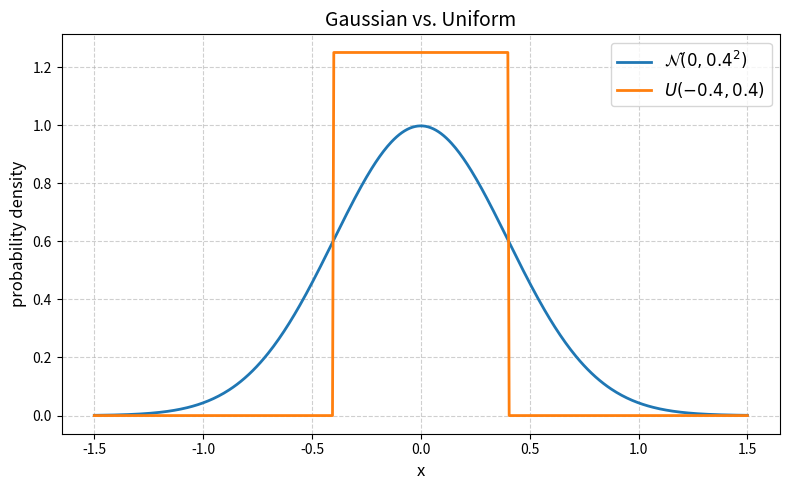

Reproduce this figure in Python. (Note: this script raises an exception after producing the figure.)
import numpy as np
import matplotlib.pyplot as plt
from scipy.stats import norm, uniform

# Parameters
mean = 0
std = 0.4
low, high = -0.4, 0.4

# Range for plotting
x = np.linspace(-1.5, 1.5, 500)

# Compute PDFs
gaussian_pdf = norm.pdf(x, loc=mean, scale=std)
uniform_pdf = uniform.pdf(x, loc=low, scale=(high - low))

# Plot
plt.figure(figsize=(8, 5))
plt.plot(x, gaussian_pdf, label=r"$\mathcal{N}(0, 0.4^2)$", linewidth=2)
plt.plot(x, uniform_pdf, label=r"$U(-0.4, 0.4)$", linewidth=2)

# Formatting
plt.title("Gaussian vs. Uniform", fontsize=14)
plt.xlabel("x", fontsize=12)
plt.ylabel("probability density", fontsize=12)
plt.legend(fontsize=12)
plt.grid(True, linestyle='--', alpha=0.6)

# Show
plt.tight_layout()
out = "viz/nov5/nov5_normal_vs_uniform.png"
plt.savefig(out)
print(out + "\n")
